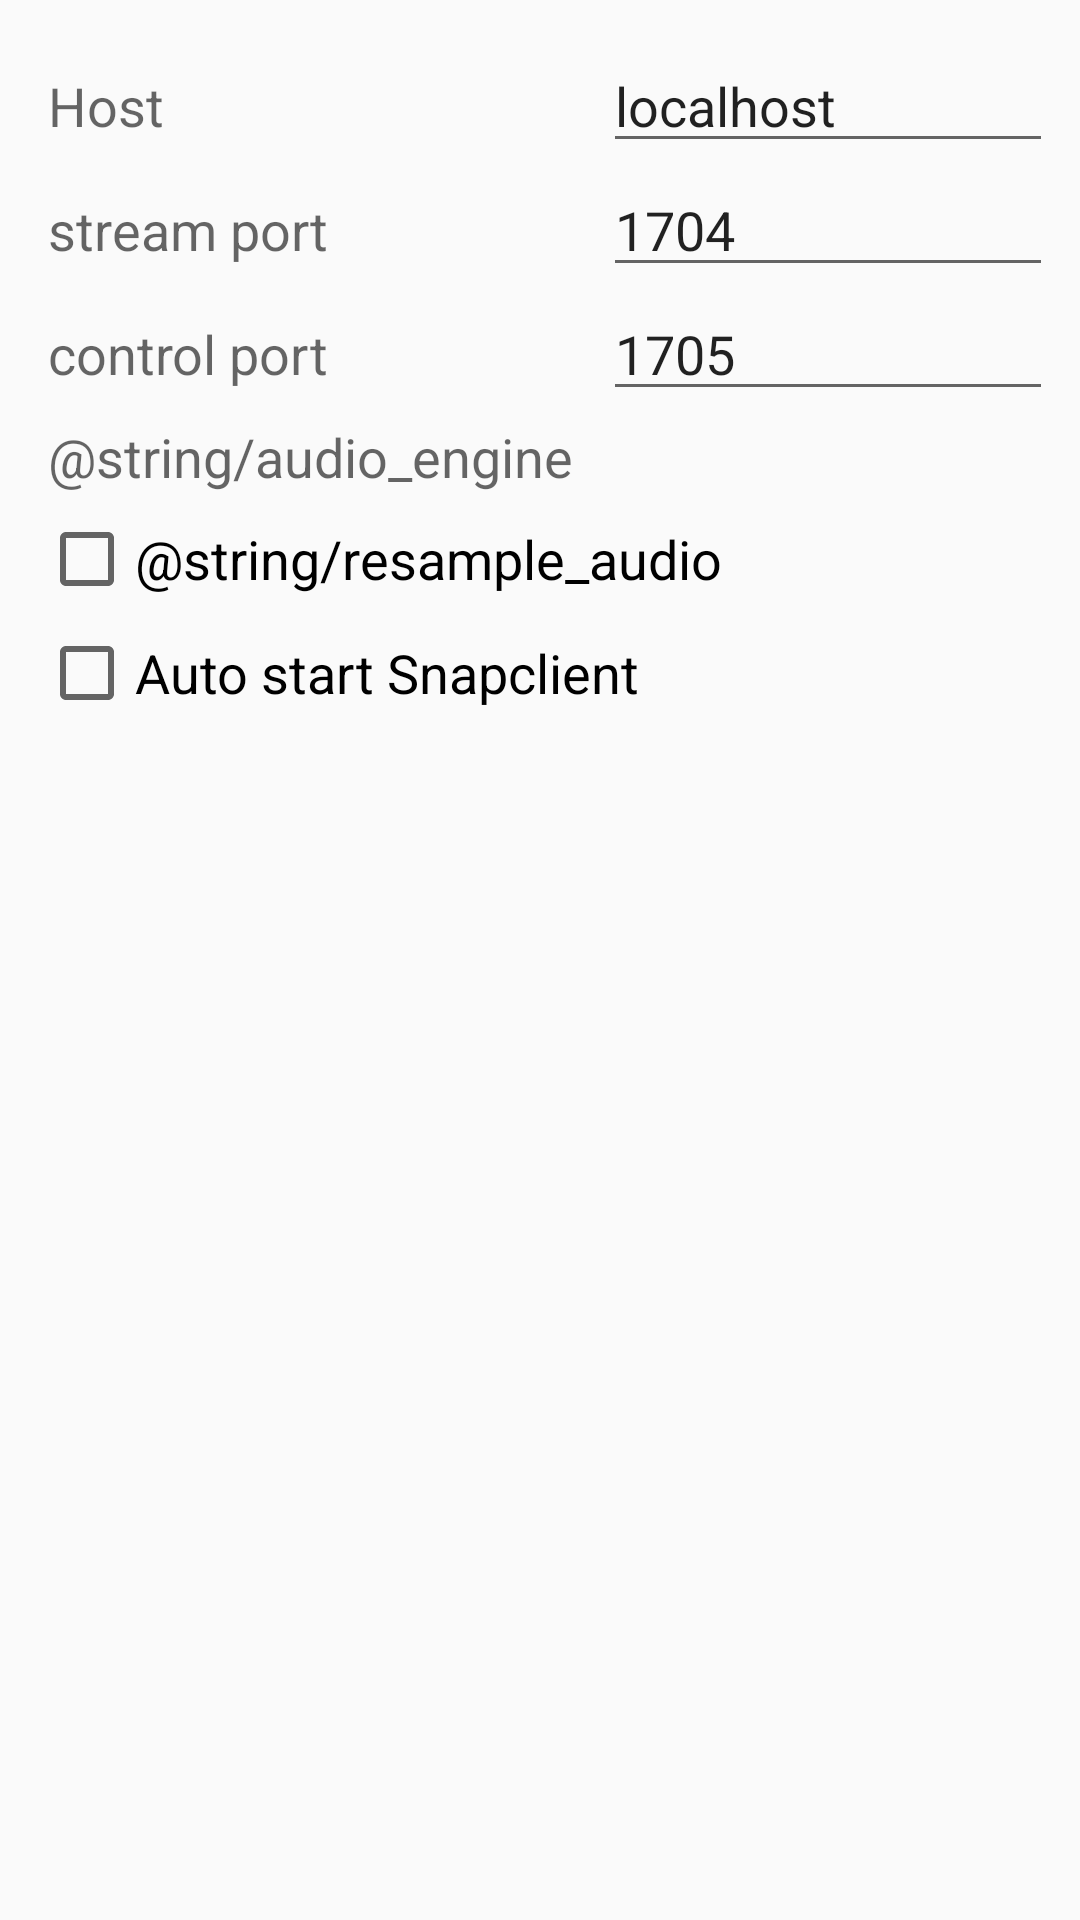

Reconstruct the res/layout file that produces this screen, plus the resources it refers to.
<!-- AndroidManifest.xml: application theme AppTheme -->
<!-- res/layout/dialog_server.xml -->
<?xml version="1.0" encoding="utf-8"?>
<LinearLayout xmlns:android="http://schemas.android.com/apk/res/android"
              android:layout_width="match_parent"
              android:layout_height="wrap_content"
              android:orientation="vertical"
              android:padding="13dp">

    <TableLayout
        android:layout_width="match_parent"
        android:layout_height="match_parent">

        <TableRow
            android:layout_width="match_parent"
            android:layout_height="match_parent">

            <TextView
                android:layout_width="wrap_content"
                android:layout_height="wrap_content"
                android:padding="3dip"
                android:text="@string/host"
                android:textAppearance="?android:attr/textAppearanceMedium"/>

            <EditText
                android:id="@+id/host"
                android:layout_width="match_parent"
                android:layout_height="wrap_content"
                android:layout_marginLeft="7dp"
                android:inputType="textNoSuggestions"
                android:text="localhost"/>
        </TableRow>

        <TableRow
            android:layout_width="match_parent"
            android:layout_height="match_parent">

            <TextView
                android:layout_width="wrap_content"
                android:layout_height="wrap_content"
                android:padding="3dip"
                android:text="@string/streaming_port"
                android:textAppearance="?android:attr/textAppearanceMedium"/>

            <EditText
                android:id="@+id/stream_port"
                android:layout_width="wrap_content"
                android:layout_height="wrap_content"
                android:layout_marginLeft="7dp"
                android:ems="10"
                android:inputType="number"
                android:text="1704"/>

        </TableRow>

        <TableRow
            android:layout_width="match_parent"
            android:layout_height="match_parent">

            <TextView
                android:layout_width="wrap_content"
                android:layout_height="wrap_content"
                android:padding="3dip"
                android:text="@string/control_port"
                android:textAppearance="?android:attr/textAppearanceMedium"/>

            <EditText
                android:id="@+id/control_port"
                android:layout_width="wrap_content"
                android:layout_height="wrap_content"
                android:layout_marginLeft="7dp"
                android:ems="10"
                android:inputType="number"
                android:text="1705"/>

        </TableRow>

        <TableRow
            android:layout_width="match_parent"
            android:layout_height="match_parent">

            <TextView
                android:layout_width="wrap_content"
                android:layout_height="wrap_content"
                android:padding="3dip"
                android:text="@string/audio_engine"
                android:textAppearance="?android:attr/textAppearanceMedium"/>

            <Spinner
                android:id="@+id/audio_engine"
                android:layout_width="match_parent"
                android:layout_height="wrap_content"
                android:layout_marginLeft="7dp"/>

        </TableRow>

        <CheckBox
            android:id="@+id/checkBoxResample"
            android:layout_width="match_parent"
            android:layout_height="wrap_content"
            android:layout_marginBottom="3dp"
            android:layout_marginTop="3dp"
            android:text="@string/resample_audio"
            android:textAppearance="?android:attr/textAppearanceMedium"/>

        <CheckBox
            android:id="@+id/checkBoxAutoStart"
            android:layout_width="match_parent"
            android:layout_height="wrap_content"
            android:layout_marginBottom="3dp"
            android:layout_marginTop="3dp"
            android:text="@string/auto_start"
            android:textAppearance="?android:attr/textAppearanceMedium"/>
    </TableLayout>


    <Button
        android:id="@+id/btn_scan"
        android:layout_width="wrap_content"
        android:layout_height="wrap_content"
        android:layout_gravity="center"
        android:layout_marginTop="5dip"
        android:text="@string/action_scan"/>

</LinearLayout>
<!-- resources referenced by this layout -->
<resources>
  <string name="action_scan">Scan for server</string>
  <string name="auto_start">Auto start Snapclient</string>
  <string name="control_port">control port</string>
  <string name="host">Host</string>
  <string name="streaming_port">stream port</string>
  <style name="AppTheme" parent="Theme.AppCompat.DayNight.DarkActionBar">
          <item name="colorPrimary">@color/colorPrimary</item>
          <item name="colorPrimaryDark">@color/colorPrimaryDark</item>
          <item name="colorAccent">@color/colorAccent</item>
          <item name="statusBarBackground">?attr/colorPrimaryDark</item>
      </style>
  <!-- not gathered from this repository: default colours our renderer supplied (Android Studio template values) -->
  <color name="colorPrimary">#FF6200EE</color>
  <color name="colorPrimaryDark">#FF3700B3</color>
  <color name="colorAccent">#FF03DAC5</color>
</resources>
